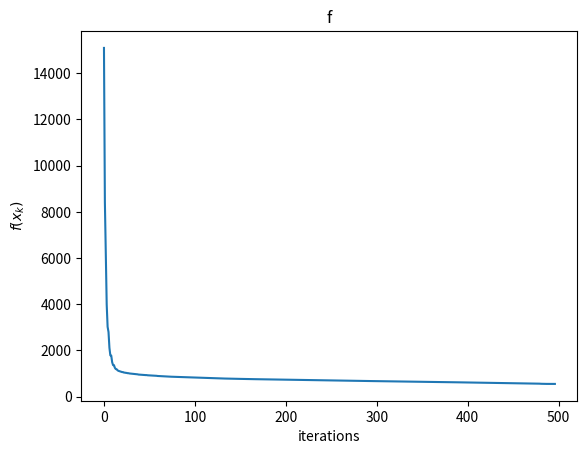
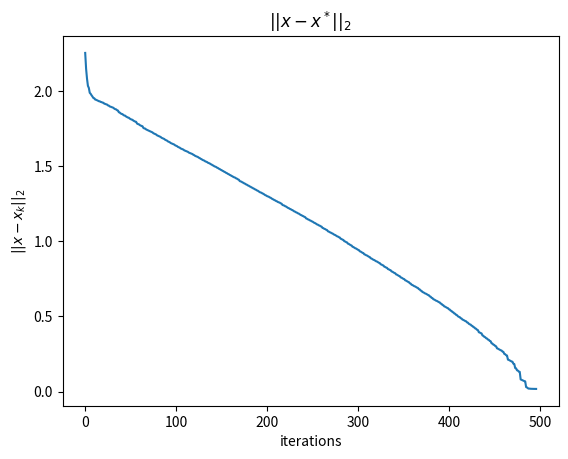

Write Python code to recreate these figures, in order.
import numpy as np
import matplotlib.pyplot as plt
import numpy.linalg as LA
import scipy.sparse as sp



def f(A, C, x, b, lam):
    return LA.norm((A@C@x) - b) **2 +lam * (np.ones(len(x)) @ x)

def gradf(A, C, x, b, lam):
    acT = np.transpose(A @ C)
    return 2 * (acT @ A @ C @ x) - 2 * (acT @ b) +lam

def Armijio(A, C, x, b, lam, gradx, d, a, beta, c, maxiter):
    for i in range(maxiter):
        obj_a = f(A,C,  np.clip(x + a*d, 0, None), b, lam)
        if obj_a < (f(A,C, np.clip(x, 0, None), b, lam) + c*a*np.inner(gradx,d)):
            return a
        else:
            a = beta*a
    return a


def gradient_descent(A, C, x, b, lam, maxIter, a0, beta, c, epsilon):
    f_val =[]
    x_k = []
    print(lam)
    for i in range(maxIter):
        grad = gradf(A,C, x, b, lam)
        d = -grad
        alpha = Armijio(A, C, x, b,lam,  grad, d, a0, beta, c, maxIter)
        xprev = x
        x = x + alpha * d
        x = np.clip(x, 0, None)
        x_k.append(C@x)
        f_val.append(f(A,C, x, b, lam))
        if (i > 0) and (LA.norm(x - xprev) / LA.norm(xprev) < epsilon):
            break
    return (C@x), f_val, x_k



x = sp.random(200,1, 0.1).toarray()
x = np.reshape(x,(200,))
A = np.random.normal(0,10,size = (100,200))


mu = np.random.normal(0, 0.1,100)

w0 = np.zeros(400)
I1 = np.eye(200)
I2 = -1 * np.eye(200)
C = np.concatenate((I1, I2), axis=1)
b = (A@x) + mu

alpha = 0.25
beta = 0.5
c = 1e-4
epsilon = 0.00001

xstar, f, x_k = gradient_descent(A, C, w0, b,50, 2000, alpha, beta, c, epsilon)
xnorm = [LA.norm(x-w) for w in x_k]
print(np.count_nonzero(xstar)/200)


plt.figure()
plt.plot(np.arange(len(f)),f)
plt.ylabel(r'$f(x_k)$')
plt.xlabel("iterations")
plt.title("f")
plt.show()

plt.figure()
plt.plot(np.arange(len(xnorm)),xnorm)
plt.xlabel("iterations")
plt.ylabel(r'$||x-x_k||_2$')
plt.title(r'$||x-x^*||_2$')
plt.show()

